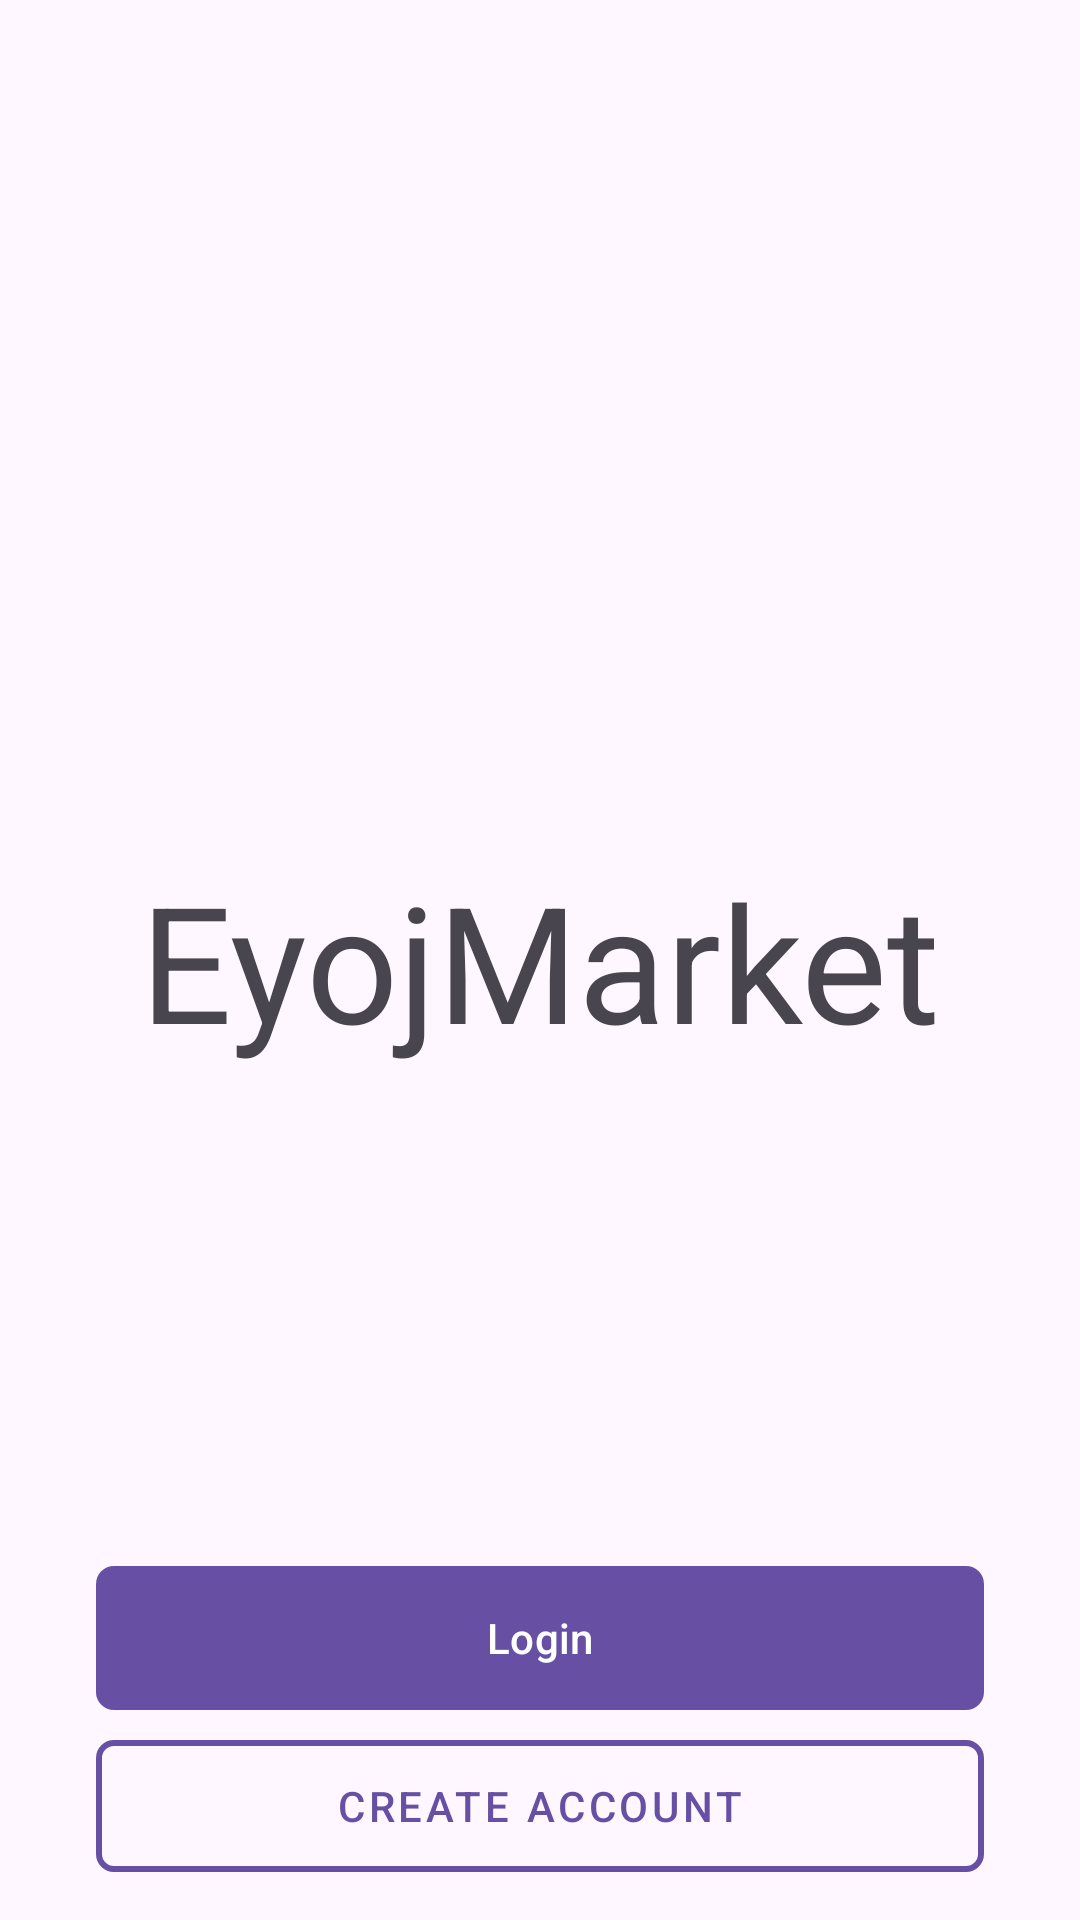

Layout XML and referenced resources for this Android screen:
<!-- AndroidManifest.xml: application theme Theme.DissertionAboutFoodAndGroceryEyoj -->
<!-- res/layout/fragment_auth.xml -->
<?xml version="1.0" encoding="utf-8"?>
<androidx.constraintlayout.widget.ConstraintLayout xmlns:android="http://schemas.android.com/apk/res/android"
    xmlns:app="http://schemas.android.com/apk/res-auto"
    xmlns:tools="http://schemas.android.com/tools"
    android:layout_width="match_parent"
    android:layout_height="match_parent"
    android:fitsSystemWindows="true"
    tools:context=".presentation.auth.AuthFragment">

    <TextView
        android:id="@+id/iv_logo"
        android:layout_width="wrap_content"
        android:layout_height="wrap_content"
        android:layout_gravity="center"
        android:text="EyojMarket"
        android:textSize="54sp"
        app:layout_constraintBottom_toBottomOf="parent"
        app:layout_constraintEnd_toEndOf="parent"
        app:layout_constraintHorizontal_bias="0.5"
        app:layout_constraintStart_toStartOf="parent"
        app:layout_constraintTop_toTopOf="parent"
        app:layout_constraintVertical_bias="0.5" />

    <LinearLayout
        android:id="@+id/linearLayout2"
        android:layout_width="match_parent"
        android:layout_height="wrap_content"
        android:layout_marginHorizontal="32dp"
        android:layout_marginBottom="10dp"
        android:orientation="vertical"
        app:layout_constraintBottom_toBottomOf="parent"
        app:layout_constraintEnd_toEndOf="parent"
        app:layout_constraintStart_toStartOf="parent">

        <com.google.android.material.button.MaterialButton
            android:id="@+id/btn_login"
            android:layout_width="match_parent"
            android:layout_height="56dp"
            android:text="@string/label_login"
            app:cornerRadius="6dp" />

        <com.google.android.material.button.MaterialButton
            android:id="@+id/btn_register"
            style="@style/Widget.MaterialComponents.Button.OutlinedButton"
            android:layout_width="match_parent"
            android:layout_height="56dp"
            android:text="@string/label_create_account"
            app:cornerRadius="6dp"
            app:strokeColor="?colorPrimary"
            app:strokeWidth="2dp" />
    </LinearLayout>


</androidx.constraintlayout.widget.ConstraintLayout>
<!-- resources referenced by this layout -->
<resources>
  <string name="label_create_account">Create Account</string>
  <string name="label_login">Login</string>
  <style name="Theme.DissertionAboutFoodAndGroceryEyoj" parent="Base.Theme.DissertionAboutFoodAndGroceryEyoj" />
  <style name="Base.Theme.DissertionAboutFoodAndGroceryEyoj" parent="Theme.Material3.DayNight.NoActionBar">
          
          
      </style>
</resources>
